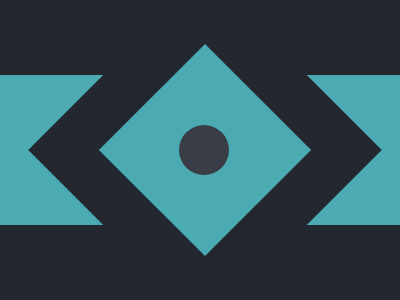

Write a web page that renders exactly this picture using CSS.

<div class="main">
    <div class="tri">
    </div>
    <div class="small">
    </div>
    <div class="ci">
    </div>
  </div>
  <style>
    *{
      margin: 0;
      background: #222730;
    }
    .main {
      position: relative;
      width: 400px;
      height: 150px;
      top: 75px;
      background: #4CAAB3;
    }
    .tri {
      position: relative;
      width: 250px;
      height: 250px;
      left: 80px;
      bottom: 50px;
      transform: rotate(135deg);
      background: #222730;
    }
    .small {
      position: relative;
      width: 150px;
      height: 150px;
      bottom: 250px;
      left: 130px;
      transform: rotate(135deg);
      background: #4CAAB3;
    }
    .ci{
      position: relative;
      width: 50px;
      height: 50px;
      background:#393E46;
      bottom: 350px;
      left: 179;
      border-radius: 100%;
    }
  </style>